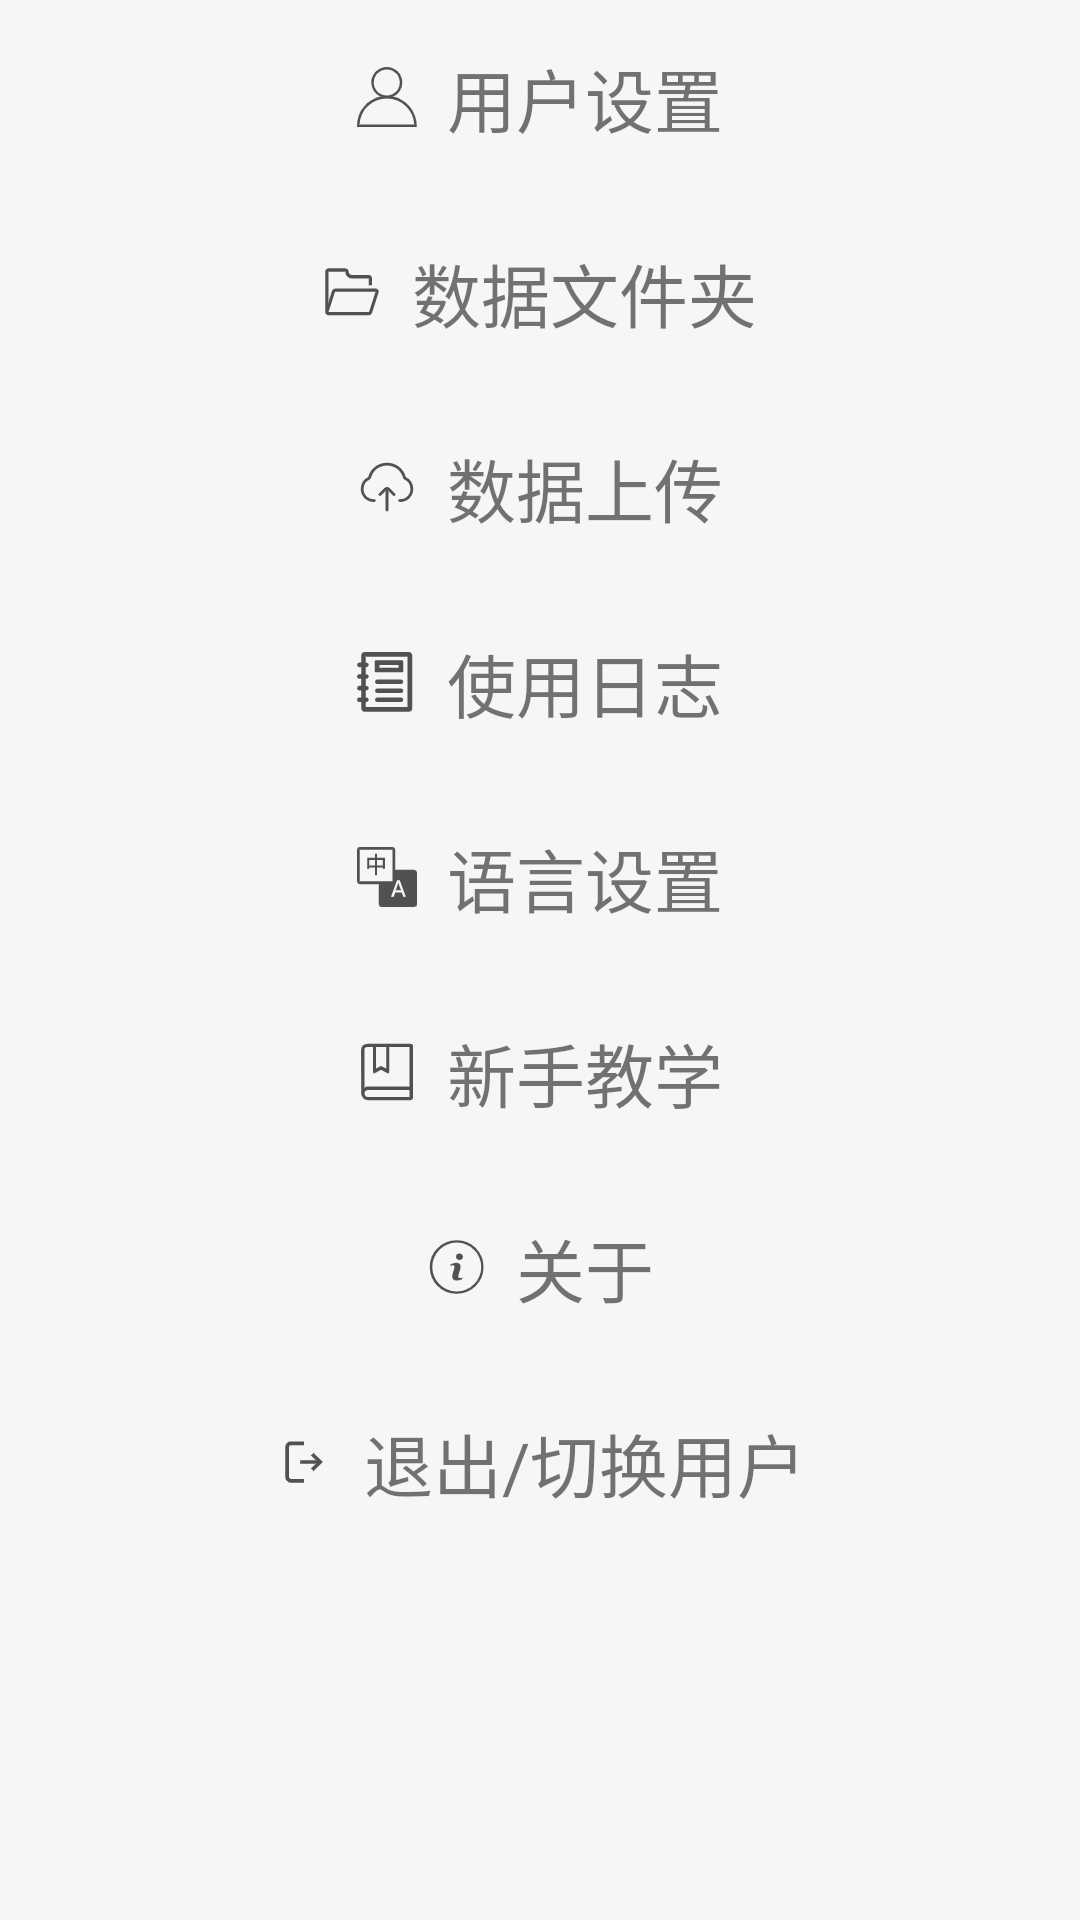

Reconstruct the res/layout file that produces this screen, plus the resources it refers to.
<!-- AndroidManifest.xml: application theme NoStatusTheme -->
<!-- res/layout/pop_index_menu.xml -->
<?xml version="1.0" encoding="utf-8"?>
<LinearLayout xmlns:android="http://schemas.android.com/apk/res/android"
    android:layout_width="@dimen/dp_339"
    android:layout_height="wrap_content"
    android:background="@color/gray_bg"
    android:orientation="vertical">


    <LinearLayout
        android:id="@+id/ll_user"
        android:layout_width="match_parent"
        android:layout_height="@dimen/dp_65"
        android:gravity="center">

        <ImageView
            android:layout_width="wrap_content"
            android:layout_height="wrap_content"
            android:background="@mipmap/main_menu_user" />

        <TextView
            android:layout_width="wrap_content"
            android:layout_height="wrap_content"
            android:layout_marginLeft="@dimen/dimen_10"
            android:text="@string/main_menu_user"
            android:textSize="@dimen/dimen_23" />

    </LinearLayout>

    <LinearLayout
        android:id="@+id/ll_file"
        android:layout_width="match_parent"
        android:layout_height="@dimen/dp_65"
        android:gravity="center">

        <ImageView
            android:layout_width="wrap_content"
            android:layout_height="wrap_content"
            android:background="@mipmap/main_menu_file" />

        <TextView
            android:layout_width="wrap_content"
            android:layout_height="wrap_content"
            android:layout_marginLeft="@dimen/dimen_10"
            android:text="@string/main_menu_file"
            android:textSize="@dimen/dimen_23" />

    </LinearLayout>

    <LinearLayout
        android:id="@+id/ll_upload"
        android:layout_width="match_parent"
        android:layout_height="@dimen/dp_65"
        android:gravity="center">

        <ImageView
            android:layout_width="wrap_content"
            android:layout_height="wrap_content"
            android:background="@mipmap/main_menu_upload" />

        <TextView
            android:layout_width="wrap_content"
            android:layout_height="wrap_content"
            android:layout_marginLeft="@dimen/dimen_10"
            android:text="@string/main_menu_upload"
            android:textSize="@dimen/dimen_23" />

    </LinearLayout>

    <LinearLayout
        android:id="@+id/ll_log"
        android:layout_width="match_parent"
        android:layout_height="@dimen/dp_65"
        android:gravity="center">

        <ImageView
            android:layout_width="wrap_content"
            android:layout_height="wrap_content"
            android:background="@mipmap/main_menu_log" />

        <TextView
            android:layout_width="wrap_content"
            android:layout_height="wrap_content"
            android:layout_marginLeft="@dimen/dimen_10"
            android:text="@string/main_menu_log"
            android:textSize="@dimen/dimen_23" />

    </LinearLayout>

    <LinearLayout
        android:id="@+id/ll_laguage"
        android:layout_width="match_parent"
        android:layout_height="@dimen/dp_65"
        android:gravity="center">

        <ImageView
            android:layout_width="wrap_content"
            android:layout_height="wrap_content"
            android:background="@mipmap/main_menu_language" />

        <TextView
            android:layout_width="wrap_content"
            android:layout_height="wrap_content"
            android:layout_marginLeft="@dimen/dimen_10"
            android:text="@string/main_menu_language"
            android:textSize="@dimen/dimen_23" />

    </LinearLayout>

    <LinearLayout
        android:id="@+id/ll_newer"
        android:layout_width="match_parent"
        android:layout_height="@dimen/dp_65"
        android:gravity="center">

        <ImageView
            android:layout_width="wrap_content"
            android:layout_height="wrap_content"
            android:background="@mipmap/main_menu_newer" />

        <TextView
            android:layout_width="wrap_content"
            android:layout_height="wrap_content"
            android:layout_marginLeft="@dimen/dimen_10"
            android:text="@string/main_menu_newer"
            android:textSize="@dimen/dimen_23" />

    </LinearLayout>

    <LinearLayout
        android:id="@+id/ll_about"
        android:layout_width="match_parent"
        android:layout_height="@dimen/dp_65"
        android:gravity="center">

        <ImageView
            android:layout_width="wrap_content"
            android:layout_height="wrap_content"
            android:background="@mipmap/main_menu_about" />

        <TextView
            android:layout_width="wrap_content"
            android:layout_height="wrap_content"
            android:layout_marginLeft="@dimen/dimen_10"
            android:text="@string/main_menu_about"
            android:textSize="@dimen/dimen_23" />

    </LinearLayout>

    <LinearLayout
        android:id="@+id/ll_logout"
        android:layout_width="match_parent"
        android:layout_height="@dimen/dp_65"
        android:gravity="center">

        <ImageView
            android:layout_width="wrap_content"
            android:layout_height="wrap_content"
            android:background="@mipmap/main_menu_logout" />

        <TextView
            android:layout_width="wrap_content"
            android:layout_height="wrap_content"
            android:layout_marginLeft="@dimen/dimen_10"
            android:text="@string/main_menu_logout"
            android:textSize="@dimen/dimen_23" />

    </LinearLayout>


</LinearLayout>
<!-- resources referenced by this layout -->
<resources>
  <color name="gray_bg">#F6F6F6</color>
  <dimen name="dimen_10">10.0dip</dimen>
  <dimen name="dimen_23">23.0dip</dimen>
  <dimen name="dp_339">339.0dip</dimen>
  <dimen name="dp_65">65.0dip</dimen>
  <!-- mipmap main_menu_about: png bitmap (mipmap-xxhdpi, 1960 bytes) -->
  <!-- mipmap main_menu_file: png bitmap (mipmap-xxhdpi, 1262 bytes) -->
  <!-- mipmap main_menu_language: png bitmap (mipmap-xxhdpi, 1058 bytes) -->
  <!-- mipmap main_menu_log: png bitmap (mipmap-xxhdpi, 1102 bytes) -->
  <!-- mipmap main_menu_logout: png bitmap (mipmap-xxhdpi, 757 bytes) -->
  <!-- mipmap main_menu_newer: png bitmap (mipmap-xxhdpi, 955 bytes) -->
  <!-- mipmap main_menu_upload: png bitmap (mipmap-xxhdpi, 1852 bytes) -->
  <!-- mipmap main_menu_user: png bitmap (mipmap-xxhdpi, 2099 bytes) -->
  <string name="main_menu_about">关于</string>
  <string name="main_menu_file">数据文件夹</string>
  <string name="main_menu_language">语言设置</string>
  <string name="main_menu_log">使用日志</string>
  <string name="main_menu_logout">退出/切换用户</string>
  <string name="main_menu_newer">新手教学</string>
  <string name="main_menu_upload">数据上传</string>
  <string name="main_menu_user">用户设置</string>
  <style name="NoStatusTheme" parent="AppTheme">
          <item name="windowNoTitle">true</item>
          <item name="android:windowFullscreen">true</item>
      </style>
  <style name="AppTheme" parent="Theme.AppCompat.Light.DarkActionBar">
          
          <item name="colorPrimary">@color/colorPrimary</item>
          <item name="colorPrimaryDark">@color/colorPrimaryDark</item>
          <item name="colorAccent">@color/colorAccent</item>
      </style>
  <color name="colorPrimary">#6200EE</color>
  <color name="colorPrimaryDark">#3700B3</color>
  <color name="colorAccent">#03DAC5</color>
</resources>
